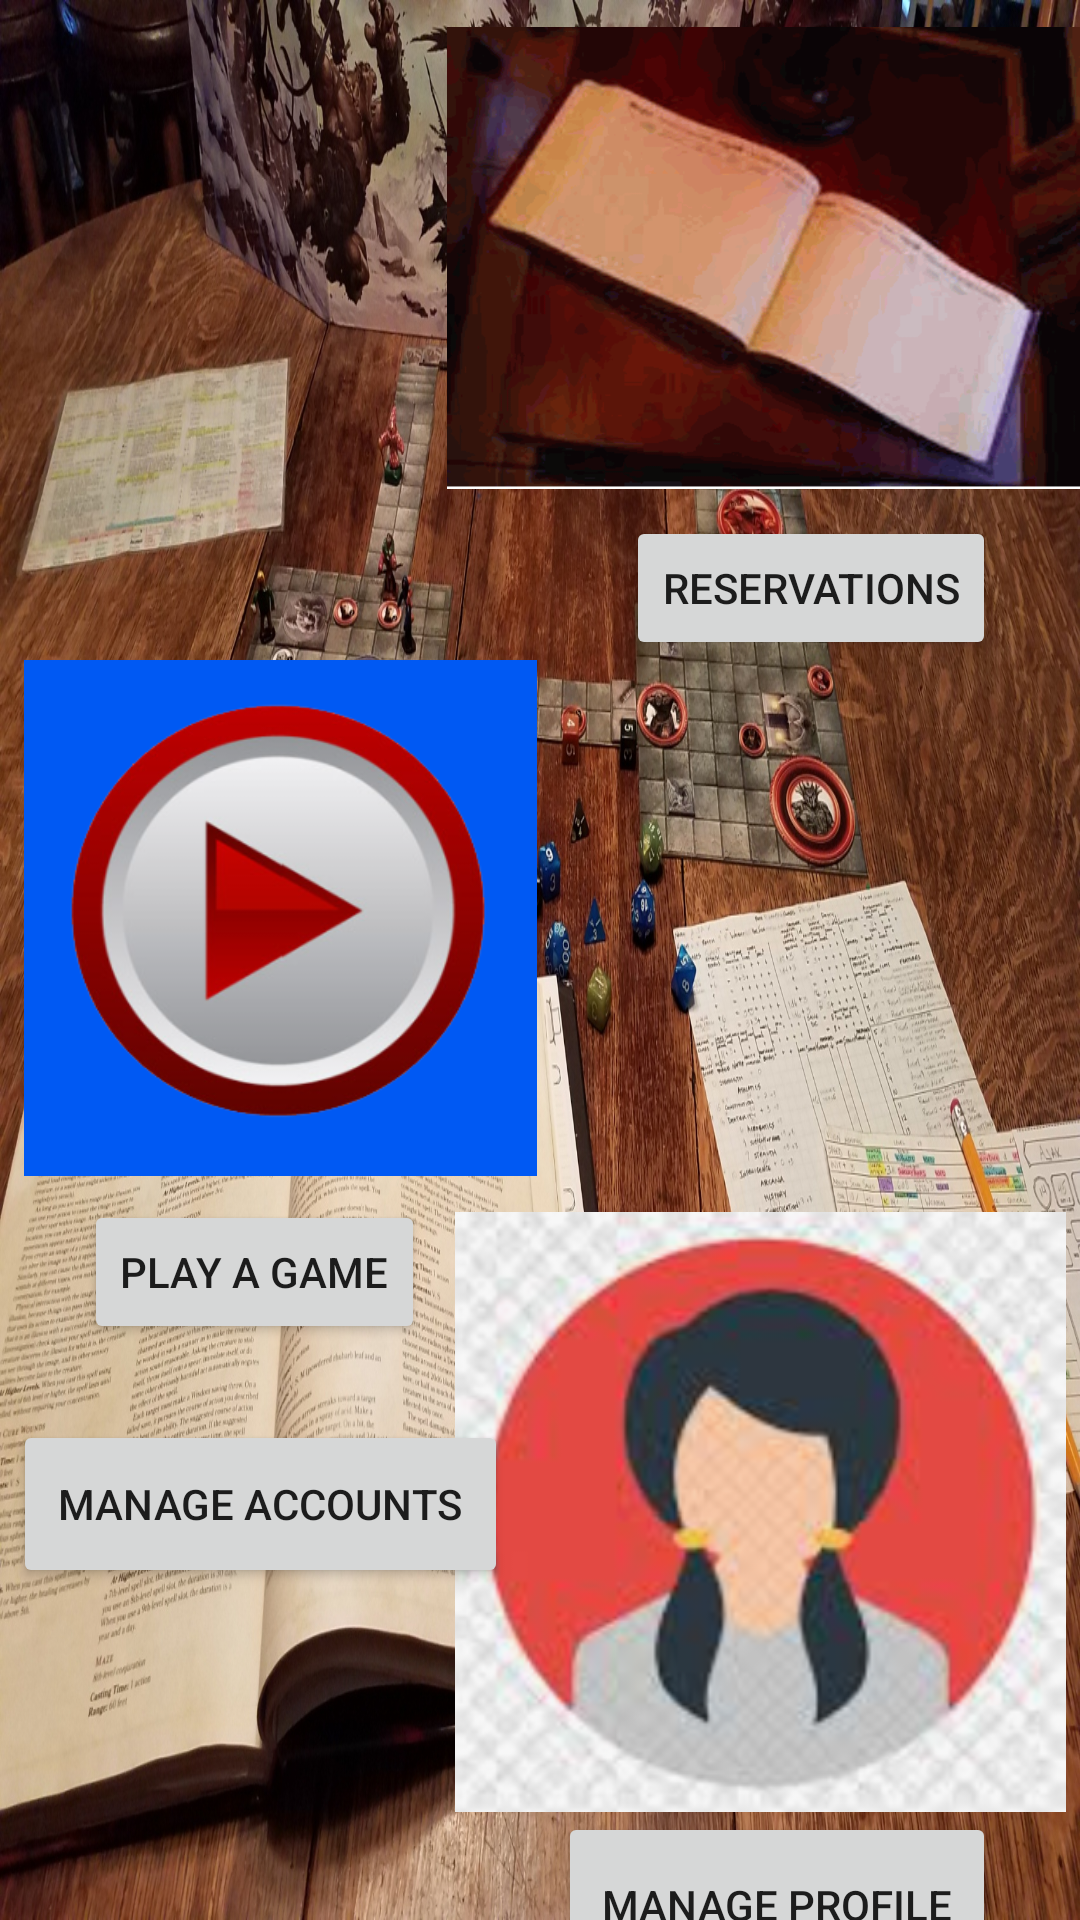

This screen was rendered from an Android layout file. Write that file and the resources it references.
<!-- AndroidManifest.xml: application theme Theme.TabletopGames -->
<!-- res/layout/activity_main.xml -->
<?xml version="1.0" encoding="utf-8"?>
<androidx.constraintlayout.widget.ConstraintLayout
    xmlns:android="http://schemas.android.com/apk/res/android"
    xmlns:app="http://schemas.android.com/apk/res-auto"
    xmlns:tools="http://schemas.android.com/tools"
    android:layout_width="match_parent"
    android:layout_height="match_parent"
    android:background="@drawable/dnd"
    tools:context=".MainActivity">

    <ImageView
        android:id="@+id/reservation_book"
        android:layout_width="211dp"
        android:layout_height="172dp"
        app:layout_constraintEnd_toEndOf="parent"
        app:layout_constraintHorizontal_bias="1.0"
        app:layout_constraintStart_toStartOf="parent"
        app:layout_constraintTop_toTopOf="parent"
        app:srcCompat="@drawable/reservationbook" />

    <Button
        android:id="@+id/reservations_button"
        android:layout_width="wrap_content"
        android:layout_height="wrap_content"
        android:layout_marginEnd="28dp"
        android:layout_marginRight="28dp"
        android:onClick="reservations"
        android:text="@string/reservations_button"
        app:layout_constraintEnd_toEndOf="parent"
        app:layout_constraintTop_toBottomOf="@+id/reservation_book" />

    <ImageView
        android:id="@+id/playbutton"
        android:layout_width="187dp"
        android:layout_height="172dp"
        android:layout_marginTop="220dp"
        app:layout_constraintStart_toStartOf="parent"
        app:layout_constraintTop_toTopOf="parent"
        app:srcCompat="@drawable/playbutton" />

    <Button
        android:id="@+id/playagame_button"
        android:layout_width="wrap_content"
        android:layout_height="wrap_content"
        android:layout_marginStart="28dp"
        android:layout_marginLeft="28dp"
        android:layout_marginTop="8dp"
        android:onClick="alert"
        android:text="@string/play_game_button"
        app:layout_constraintStart_toStartOf="parent"
        app:layout_constraintTop_toBottomOf="@+id/playbutton" />

    <ImageView
        android:id="@+id/profile"
        android:layout_width="205dp"
        android:layout_height="200dp"
        android:layout_marginTop="184dp"
        android:layout_marginEnd="4dp"
        android:layout_marginRight="4dp"
        app:layout_constraintEnd_toEndOf="parent"
        app:layout_constraintTop_toBottomOf="@+id/reservations_button"
        app:srcCompat="@drawable/profile" />

    <Button
        android:id="@+id/profile_button"
        android:layout_width="146dp"
        android:layout_height="62dp"
        android:layout_marginEnd="28dp"
        android:layout_marginRight="28dp"
        android:onClick="alert"
        android:text="@string/profile_button"
        app:layout_constraintEnd_toEndOf="parent"
        app:layout_constraintTop_toBottomOf="@+id/profile" />

    <Button
        android:id="@+id/manage_accounts_button"
        android:layout_width="165dp"
        android:layout_height="56dp"
        android:layout_marginLeft="7dp"
        android:onClick="alert"
        android:text="@string/manage_accounts_button"
        app:layout_constraintBottom_toBottomOf="parent"
        app:layout_constraintEnd_toStartOf="@+id/profile"
        app:layout_constraintHorizontal_bias="0.136"
        app:layout_constraintStart_toStartOf="parent"
        app:layout_constraintTop_toBottomOf="@+id/playagame_button"
        app:layout_constraintVertical_bias="0.186" />
</androidx.constraintlayout.widget.ConstraintLayout>
<!-- resources referenced by this layout -->
<resources>
  <!-- drawable dnd: jpg bitmap (drawable, 991380 bytes) -->
  <!-- drawable playbutton: png bitmap (drawable, 47256 bytes) -->
  <!-- drawable profile: png bitmap (drawable, 123317 bytes) -->
  <!-- drawable reservationbook: png bitmap (drawable, 35605 bytes) -->
  <string name="manage_accounts_button">Manage Accounts</string>
  <string name="play_game_button">Play a Game</string>
  <string name="profile_button">Manage Profile</string>
  <string name="reservations_button">Reservations</string>
  <style name="Theme.TabletopGames" parent="Theme.MaterialComponents.DayNight.DarkActionBar">
          
          <item name="colorPrimary">@color/comicred</item>
          <item name="colorPrimaryVariant">@color/comicrose</item>
          <item name="colorOnPrimary">@color/white</item>
          
          <item name="colorSecondary">@color/blue</item>
          <item name="colorSecondaryVariant">@color/blue_faded</item>
          <item name="colorOnSecondary">@color/black</item>
          
          <item name="android:statusBarColor" tools:targetApi="l">?attr/colorPrimaryVariant</item>
          
      </style>
  <color name="comicred">#c23232</color>
  <color name="comicrose">#f9789a</color>
  <color name="white">#FFFFFFFF</color>
  <color name="blue">#077af5</color>
  <color name="blue_faded">#5472f8</color>
  <color name="black">#FF000000</color>
</resources>
